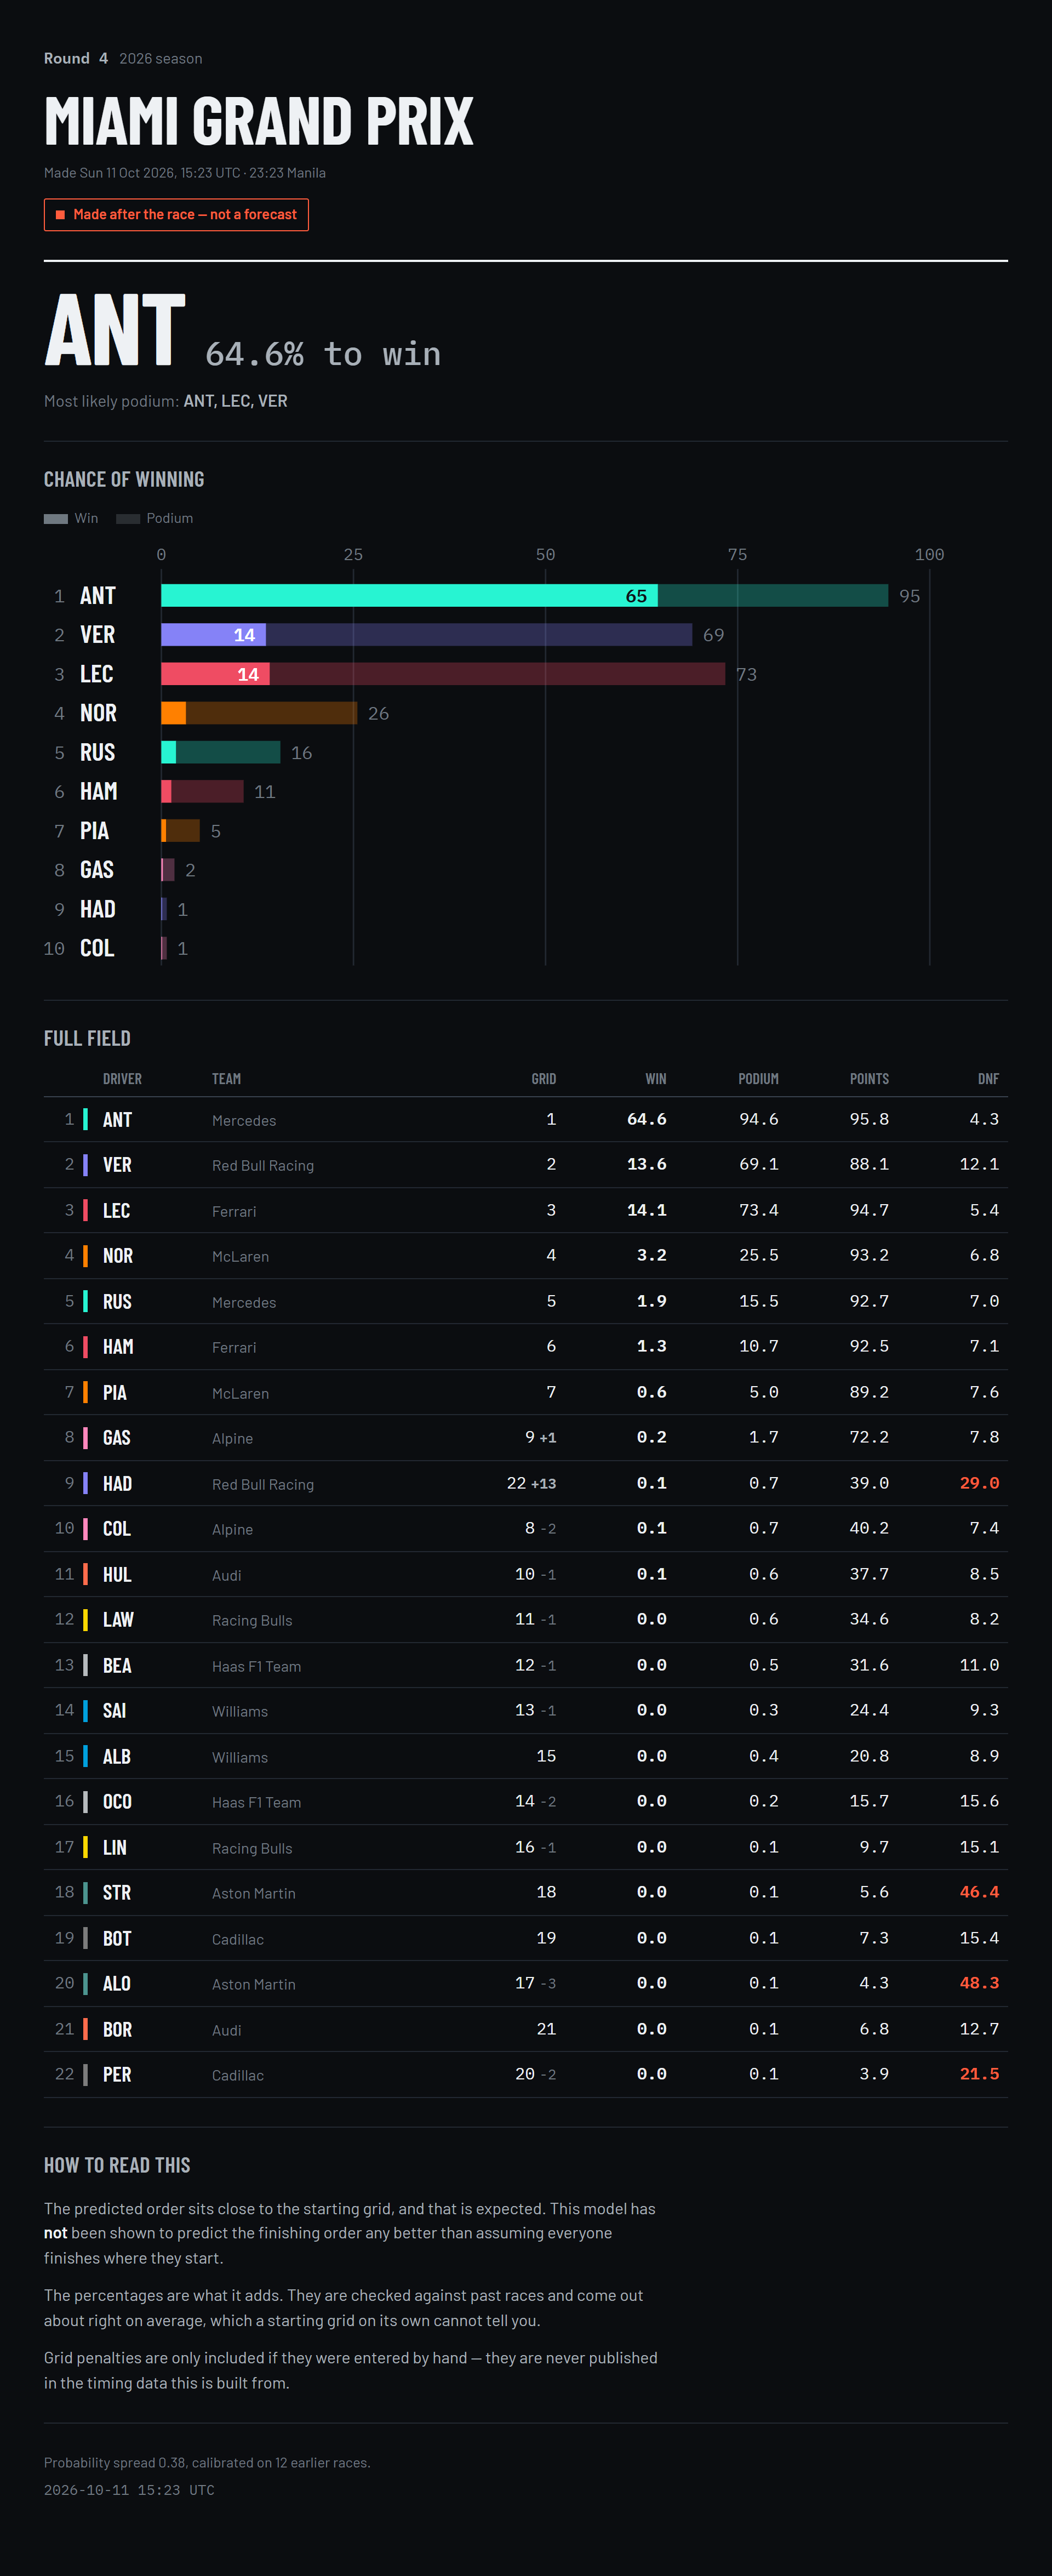

Source data for this figure (header and first rows):
PredictedPosition, Abbreviation, TeamName, Grid, WinPct, PodiumPct, PointsPct, DnfPct, ExpectedPosition, DriverId, EventName, PreRace, PredictedAtUTC, GridOverrides, Temperature, CalibrationRaces, Warnings
1, ANT, Mercedes, 1.0, 64.6, 94.6, 95.8, 4.3, 2.2, antonelli, Miami Grand Prix, False, 2026-10-11 15:23:54, , 0.3758, 12, 
2, VER, Red Bull Racing, 2.0, 13.6, 69.1, 88.1, 12.1, 4.8, max_verstappen, Miami Grand Prix, False, 2026-10-11 15:23:54, , 0.3758, 12, 
3, LEC, Ferrari, 3.0, 14.1, 73.4, 94.7, 5.4, 3.6, leclerc, Miami Grand Prix, False, 2026-10-11 15:23:54, , 0.3758, 12, 
4, NOR, McLaren, 4.0, 3.2, 25.5, 93.2, 6.8, 5.4, norris, Miami Grand Prix, False, 2026-10-11 15:23:54, , 0.3758, 12, 
5, RUS, Mercedes, 5.0, 1.9, 15.5, 92.7, 7.0, 6.2, russell, Miami Grand Prix, False, 2026-10-11 15:23:54, , 0.3758, 12, 
6, HAM, Ferrari, 6.0, 1.3, 10.7, 92.5, 7.1, 6.7, hamilton, Miami Grand Prix, False, 2026-10-11 15:23:54, , 0.3758, 12, 
7, PIA, McLaren, 7.0, 0.6, 5.0, 89.2, 7.6, 7.9, piastri, Miami Grand Prix, False, 2026-10-11 15:23:54, , 0.3758, 12, 
8, GAS, Alpine, 9.0, 0.2, 1.7, 72.2, 7.8, 9.6, gasly, Miami Grand Prix, False, 2026-10-11 15:23:54, , 0.3758, 12, 
9, HAD, Red Bull Racing, 22.0, 0.1, 0.7, 39.0, 29.0, 13.2, hadjar, Miami Grand Prix, False, 2026-10-11 15:23:54, , 0.3758, 12, 
10, COL, Alpine, 8.0, 0.1, 0.7, 40.2, 7.4, 11.8, colapinto, Miami Grand Prix, False, 2026-10-11 15:23:54, , 0.3758, 12, 
11, HUL, Audi, 10.0, 0.1, 0.6, 37.7, 8.5, 12.0, hulkenberg, Miami Grand Prix, False, 2026-10-11 15:23:54, , 0.3758, 12, 
12, LAW, Racing Bulls, 11.0, 0.0, 0.6, 34.6, 8.2, 12.3, lawson, Miami Grand Prix, False, 2026-10-11 15:23:54, , 0.3758, 12, 
13, BEA, Haas F1 Team, 12.0, 0.0, 0.5, 31.6, 11.0, 12.7, bearman, Miami Grand Prix, False, 2026-10-11 15:23:54, , 0.3758, 12, 
14, SAI, Williams, 13.0, 0.0, 0.3, 24.4, 9.3, 13.3, sainz, Miami Grand Prix, False, 2026-10-11 15:23:54, , 0.3758, 12, 
15, ALB, Williams, 15.0, 0.0, 0.4, 20.8, 8.9, 13.8, albon, Miami Grand Prix, False, 2026-10-11 15:23:54, , 0.3758, 12, 
16, OCO, Haas F1 Team, 14.0, 0.0, 0.2, 15.7, 15.6, 14.8, ocon, Miami Grand Prix, False, 2026-10-11 15:23:54, , 0.3758, 12, 
17, LIN, Racing Bulls, 16.0, 0.0, 0.1, 9.7, 15.1, 15.9, arvid_lindblad, Miami Grand Prix, False, 2026-10-11 15:23:54, , 0.3758, 12, 
18, STR, Aston Martin, 18.0, 0.0, 0.1, 5.6, 46.4, 17.8, stroll, Miami Grand Prix, False, 2026-10-11 15:23:54, , 0.3758, 12, 
19, BOT, Cadillac, 19.0, 0.0, 0.1, 7.3, 15.4, 16.5, bottas, Miami Grand Prix, False, 2026-10-11 15:23:54, , 0.3758, 12, 
20, ALO, Aston Martin, 17.0, 0.0, 0.1, 4.3, 48.3, 18.3, alonso, Miami Grand Prix, False, 2026-10-11 15:23:54, , 0.3758, 12, 
21, BOR, Audi, 21.0, 0.0, 0.1, 6.8, 12.7, 16.6, bortoleto, Miami Grand Prix, False, 2026-10-11 15:23:54, , 0.3758, 12, 
22, PER, Cadillac, 20.0, 0.0, 0.1, 3.9, 21.5, 17.6, perez, Miami Grand Prix, False, 2026-10-11 15:23:54, , 0.3758, 12, 
